The GitHub repository mondogo24/Fruit_CNN_Classifier contains a labelled image folder "Fruits" with 5 categories: apple, banana, lemon, orange, pear. Examples follow, each with its label.

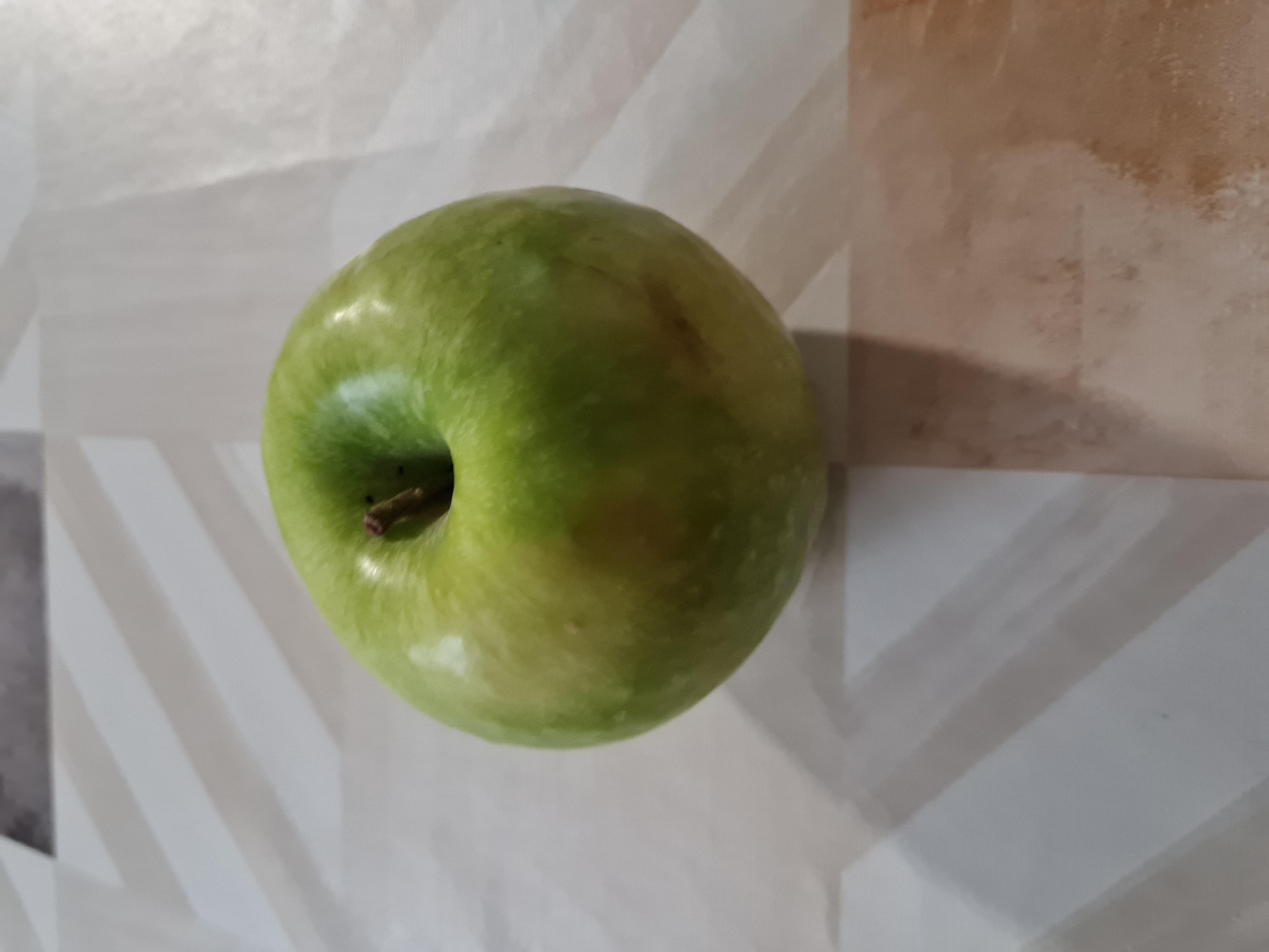
Label: apple

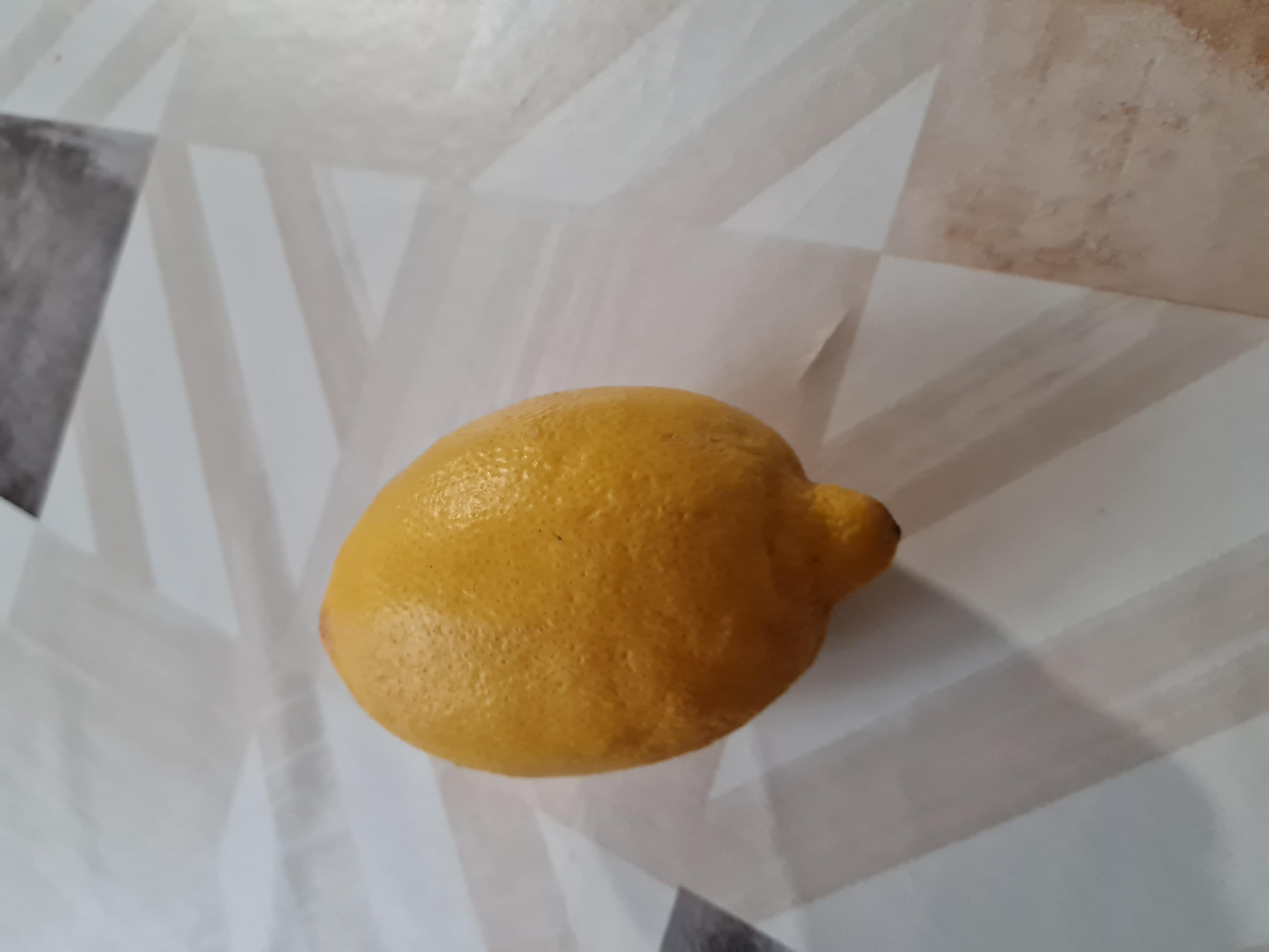
Label: lemon

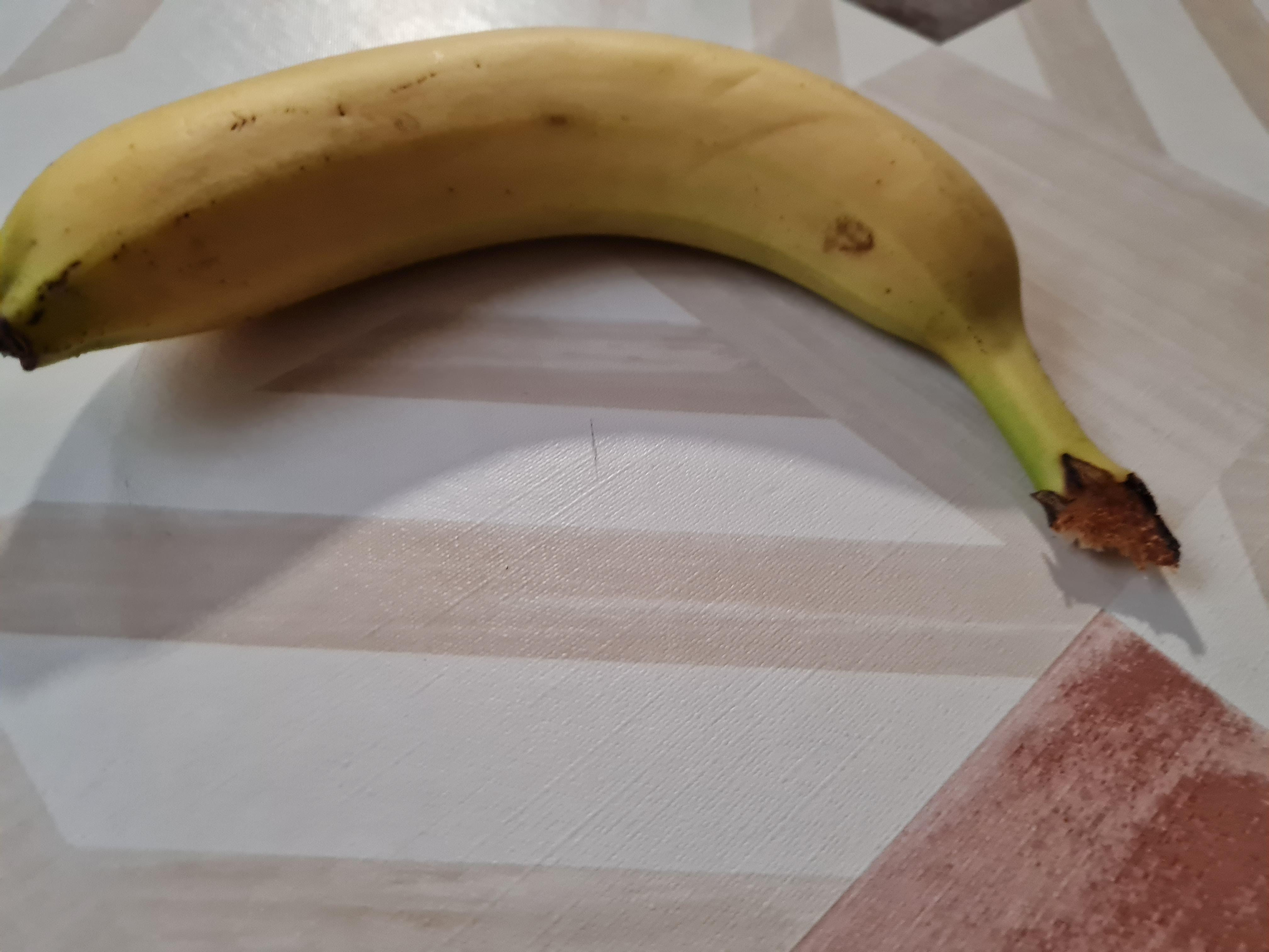
Label: banana

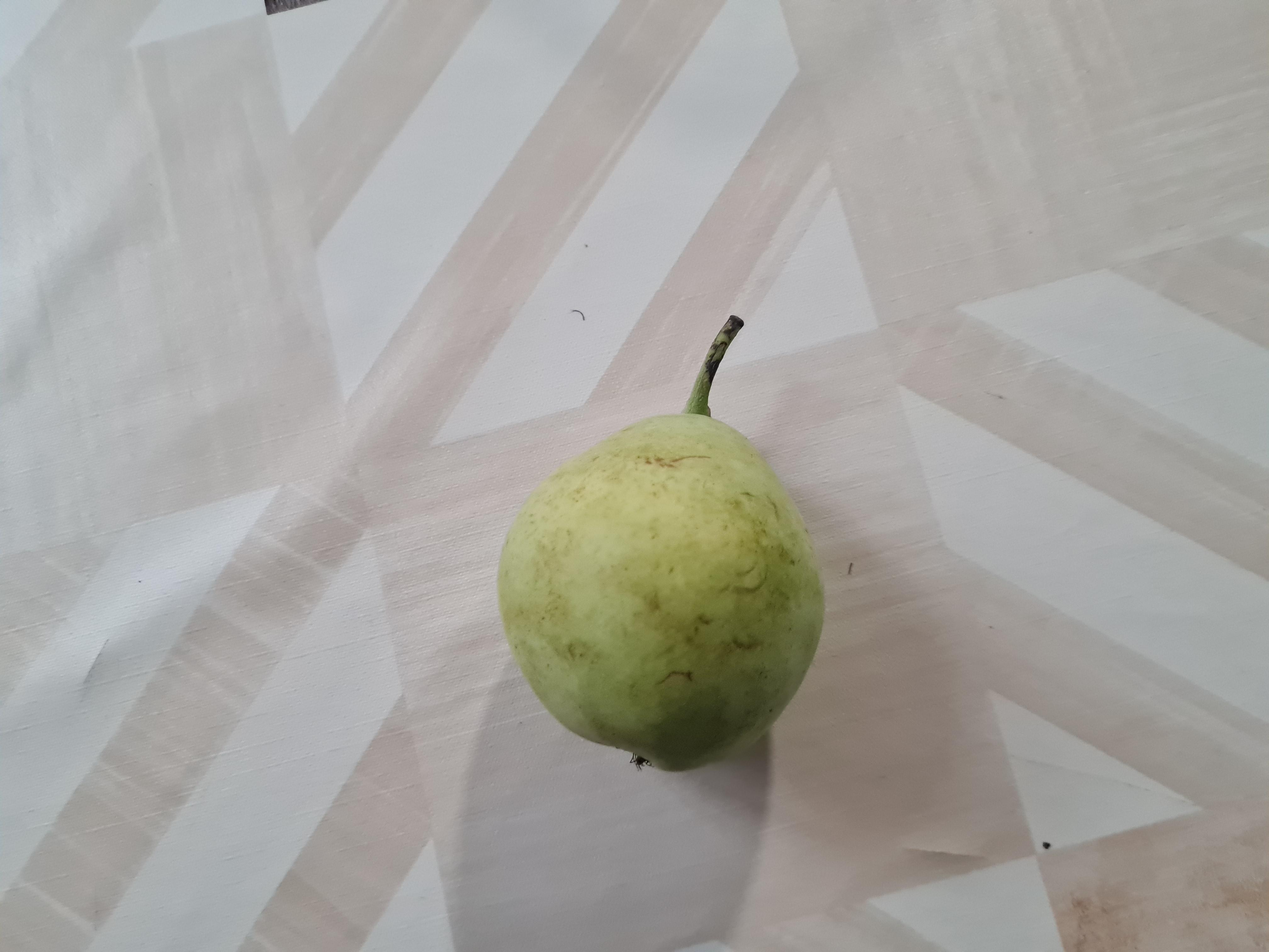
Label: pear

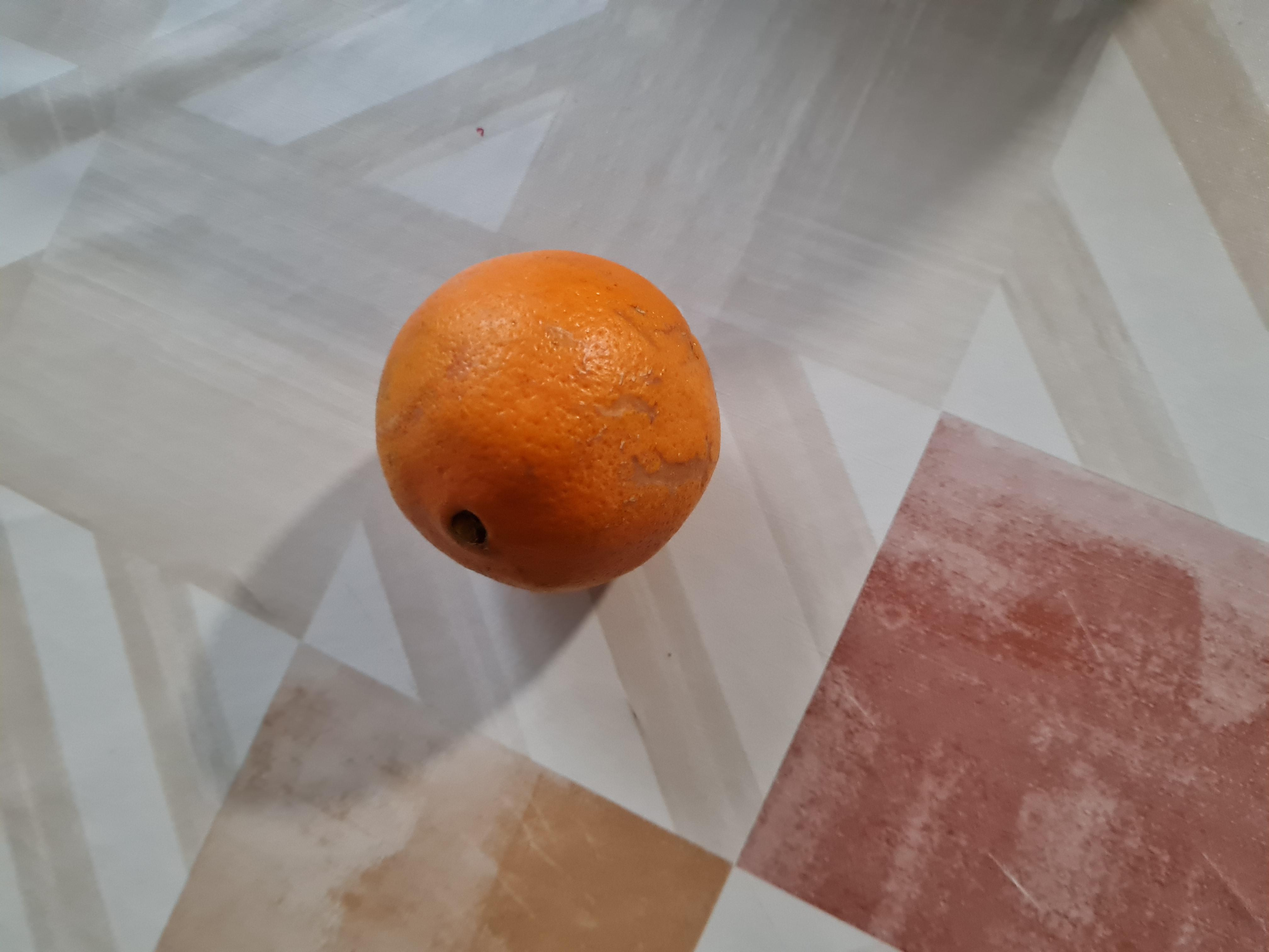
Label: orange

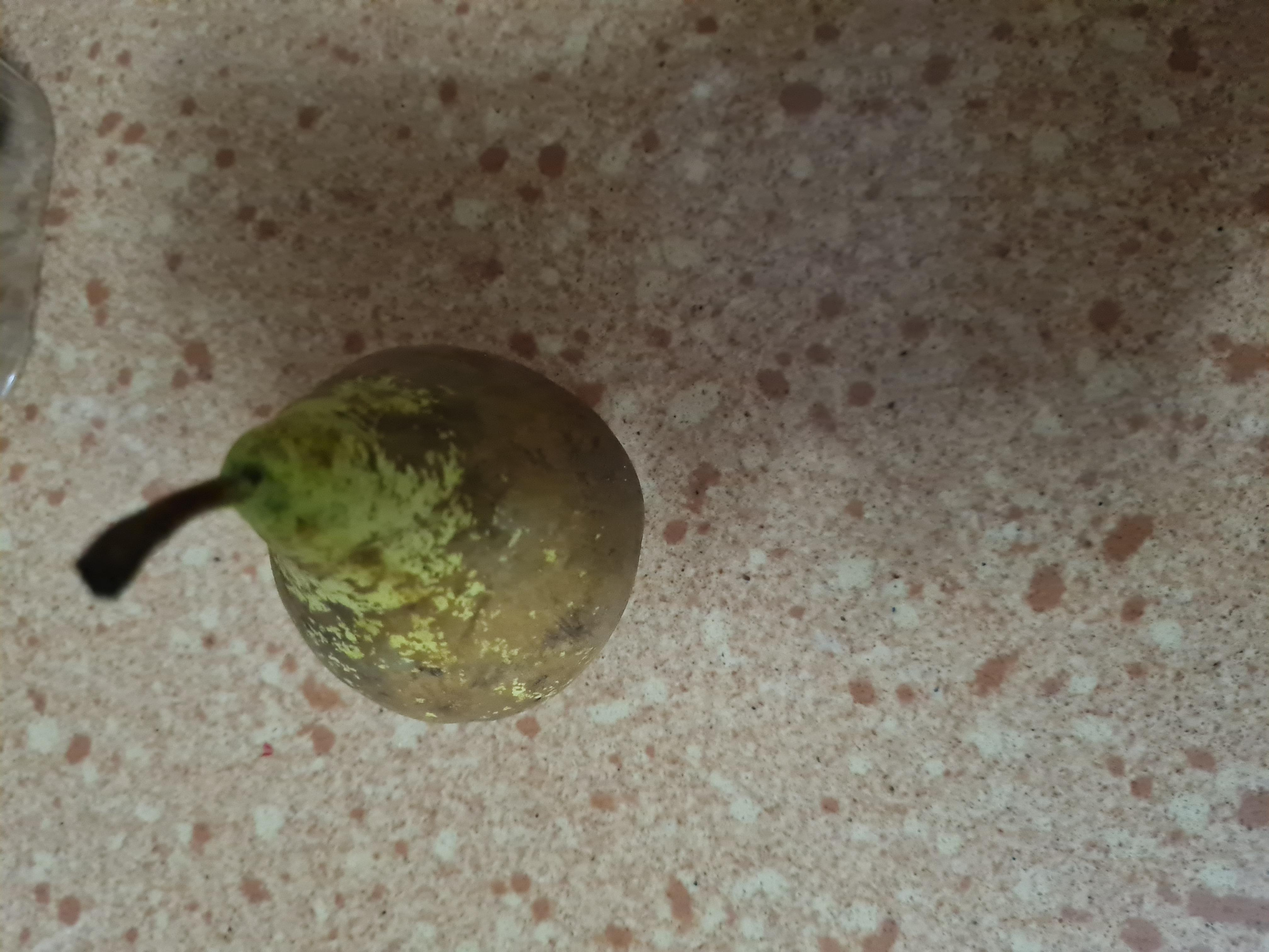
Label: pear
